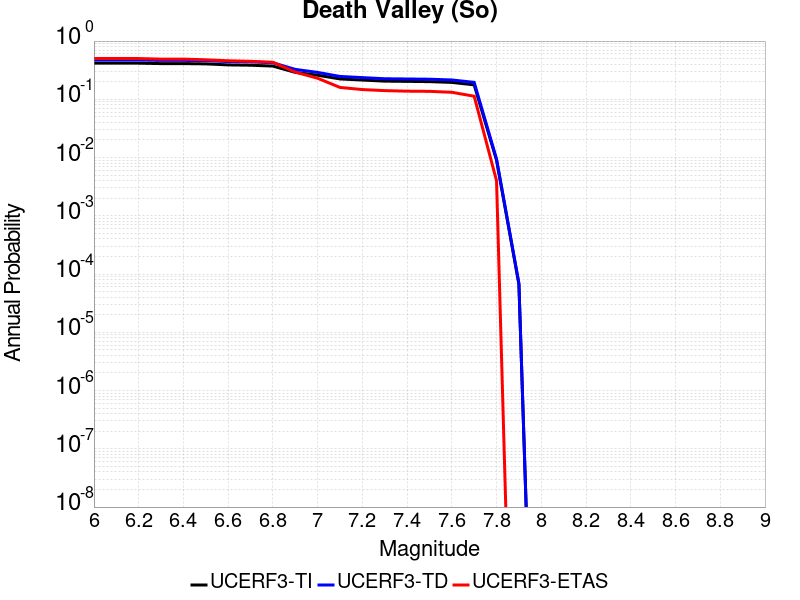

Values plotted in this chart, from the file beside it:
Magnitude, UCERF3-TI Prob, UCERF3-TD Prob, UCERF3-ETAS Prob
6.0, 0.417, 0.4722, 0.501
6.1, 0.417, 0.4722, 0.501
6.2, 0.417, 0.4722, 0.501
6.3, 0.4103, 0.4655, 0.49
6.4, 0.4103, 0.4655, 0.49
6.5, 0.406, 0.4612, 0.477
6.6, 0.3899, 0.444, 0.459
6.7, 0.3848, 0.4388, 0.449
6.8, 0.372, 0.4241, 0.433
6.9, 0.2901, 0.3265, 0.293
7.0, 0.2593, 0.2898, 0.23
7.1, 0.2239, 0.247, 0.16
7.2, 0.2141, 0.2358, 0.147
7.3, 0.2052, 0.2255, 0.141
7.4, 0.2032, 0.2234, 0.138
7.5, 0.2012, 0.2214, 0.137
7.6, 0.1951, 0.2149, 0.132
7.7, 0.1771, 0.1955, 0.113
7.8, 0.008983, 0.009447, 0.004
7.9, 6.676333E-5, 6.9493806E-5, 0.0
